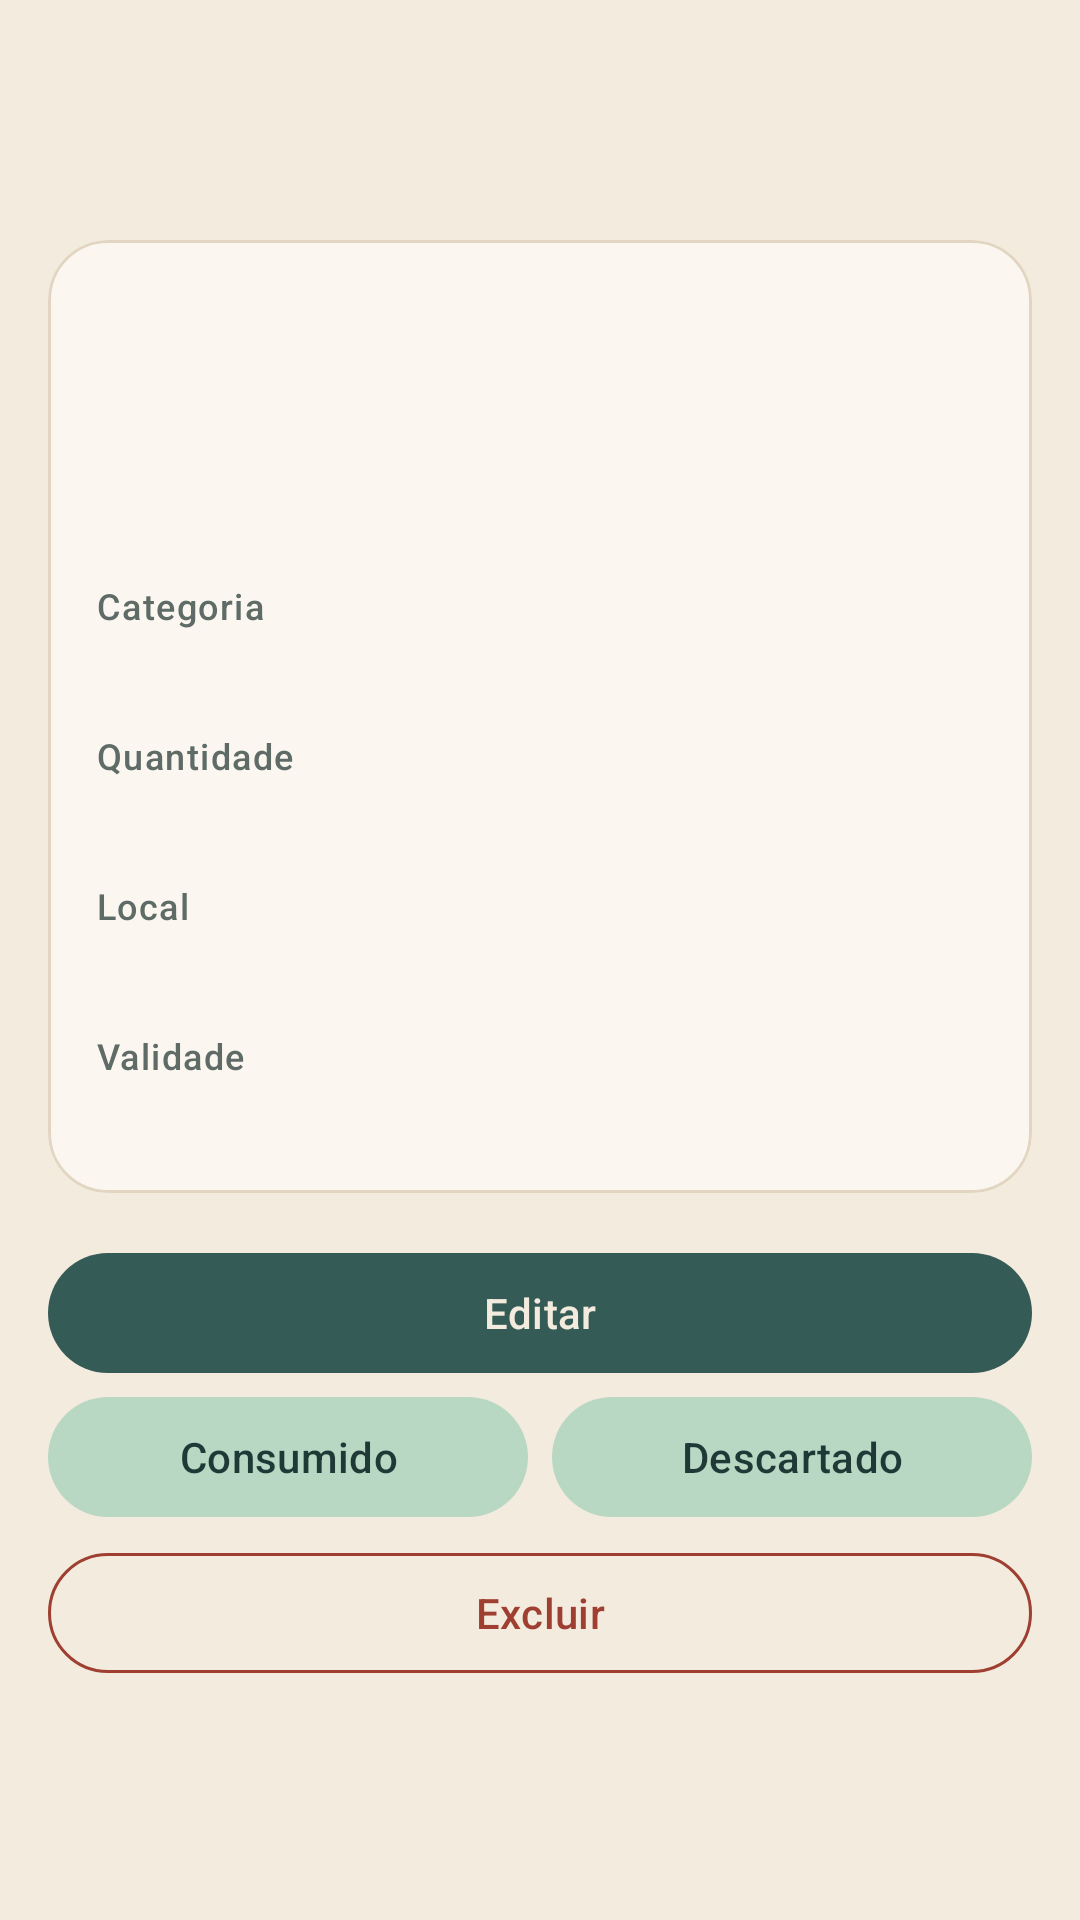

This screen was rendered from an Android layout file. Write that file and the resources it references.
<!-- AndroidManifest.xml: application theme Theme.DespensaAlerta -->
<!-- res/layout/activity_detalhe_item.xml -->
<?xml version="1.0" encoding="utf-8"?>
<LinearLayout xmlns:android="http://schemas.android.com/apk/res/android"
    xmlns:app="http://schemas.android.com/apk/res-auto"
    xmlns:tools="http://schemas.android.com/tools"
    android:layout_width="match_parent"
    android:layout_height="match_parent"
    android:background="?android:attr/colorBackground"
    android:orientation="vertical">

    <com.google.android.material.appbar.MaterialToolbar
        android:id="@+id/toolbar"
        android:layout_width="match_parent"
        android:layout_height="?attr/actionBarSize" />

    <ScrollView
        android:layout_width="match_parent"
        android:layout_height="match_parent">

        <LinearLayout
            android:layout_width="match_parent"
            android:layout_height="wrap_content"
            android:orientation="vertical"
            android:padding="16dp">

            <com.google.android.material.card.MaterialCardView
                android:layout_width="match_parent"
                android:layout_height="wrap_content">

                <LinearLayout
                    android:layout_width="match_parent"
                    android:layout_height="wrap_content"
                    android:orientation="vertical"
                    android:padding="16dp">

                    <TextView
                        android:id="@+id/text_nome"
                        android:layout_width="match_parent"
                        android:layout_height="wrap_content"
                        android:textAppearance="?attr/textAppearanceHeadlineSmall"
                        android:textColor="@color/deep_juniper"
                        android:textStyle="bold"
                        tools:text="Leite integral" />

                    <TextView
                        android:id="@+id/text_selo"
                        android:layout_width="wrap_content"
                        android:layout_height="wrap_content"
                        android:layout_marginTop="8dp"
                        android:background="@drawable/bg_selo"
                        android:paddingHorizontal="10dp"
                        android:paddingVertical="3dp"
                        android:textAppearance="@style/TextAppearance.DespensaAlerta.Selo"
                        tools:backgroundTint="@color/status_vencido_fundo"
                        tools:textColor="@color/status_vencido"
                        tools:text="Vencido" />

                    <TextView
                        android:id="@+id/text_prazo"
                        android:layout_width="wrap_content"
                        android:layout_height="wrap_content"
                        android:layout_marginTop="4dp"
                        android:textAppearance="?attr/textAppearanceBodyMedium"
                        android:textColor="@color/caramel_clay"
                        tools:text="Venceu há 2 dias" />

                <TextView
                    android:layout_width="wrap_content"
                    android:layout_height="wrap_content"
                    android:layout_marginTop="12dp"
                    android:text="@string/rotulo_categoria"
                    android:textAppearance="@style/TextAppearance.DespensaAlerta.Rotulo" />

                <TextView
                    android:id="@+id/text_categoria"
                    android:layout_width="wrap_content"
                    android:layout_height="wrap_content"
                    android:textAppearance="?attr/textAppearanceBodyLarge" />

                <TextView
                    android:layout_width="wrap_content"
                    android:layout_height="wrap_content"
                    android:layout_marginTop="12dp"
                    android:text="@string/rotulo_quantidade"
                    android:textAppearance="@style/TextAppearance.DespensaAlerta.Rotulo" />

                <TextView
                    android:id="@+id/text_quantidade"
                    android:layout_width="wrap_content"
                    android:layout_height="wrap_content"
                    android:textAppearance="?attr/textAppearanceBodyLarge" />

                <TextView
                    android:layout_width="wrap_content"
                    android:layout_height="wrap_content"
                    android:layout_marginTop="12dp"
                    android:text="@string/rotulo_local"
                    android:textAppearance="@style/TextAppearance.DespensaAlerta.Rotulo" />

                <TextView
                    android:id="@+id/text_local"
                    android:layout_width="wrap_content"
                    android:layout_height="wrap_content"
                    android:textAppearance="?attr/textAppearanceBodyLarge" />

                <TextView
                    android:layout_width="wrap_content"
                    android:layout_height="wrap_content"
                    android:layout_marginTop="12dp"
                    android:text="@string/rotulo_validade"
                    android:textAppearance="@style/TextAppearance.DespensaAlerta.Rotulo" />

                <TextView
                    android:id="@+id/text_validade"
                    android:layout_width="wrap_content"
                    android:layout_height="wrap_content"
                    android:textAppearance="?attr/textAppearanceBodyLarge" />

                    <LinearLayout
                        android:id="@+id/grupo_baixa"
                        android:layout_width="match_parent"
                        android:layout_height="wrap_content"
                        android:orientation="vertical"
                        android:visibility="gone">

                        <TextView
                            android:layout_width="wrap_content"
                            android:layout_height="wrap_content"
                            android:layout_marginTop="12dp"
                            android:text="@string/titulo_historico"
                            android:textAppearance="@style/TextAppearance.DespensaAlerta.Rotulo" />

                        <TextView
                            android:id="@+id/text_baixa"
                            android:layout_width="wrap_content"
                            android:layout_height="wrap_content"
                            android:textAppearance="?attr/textAppearanceBodyLarge"
                            tools:text="Consumido em 20/09/2026" />

                        <com.google.android.material.button.MaterialButton
                            android:id="@+id/botao_restaurar"
                            style="@style/Widget.Material3.Button.TonalButton"
                            android:layout_width="match_parent"
                            android:layout_height="wrap_content"
                            android:layout_marginTop="12dp"
                            android:text="@string/acao_restaurar" />
                    </LinearLayout>
                </LinearLayout>
            </com.google.android.material.card.MaterialCardView>

            <LinearLayout
                android:id="@+id/grupo_acoes_ativo"
                android:layout_width="match_parent"
                android:layout_height="wrap_content"
                android:layout_marginTop="16dp"
                android:orientation="vertical">

                <com.google.android.material.button.MaterialButton
                    android:id="@+id/botao_editar"
                    android:layout_width="match_parent"
                    android:layout_height="wrap_content"
                    android:text="@string/acao_editar" />

                <LinearLayout
                    android:layout_width="match_parent"
                    android:layout_height="wrap_content"
                    android:orientation="horizontal">

                    <com.google.android.material.button.MaterialButton
                        android:id="@+id/botao_consumido"
                        style="@style/Widget.Material3.Button.TonalButton"
                        android:layout_width="0dp"
                        android:layout_height="wrap_content"
                        android:layout_marginEnd="4dp"
                        android:layout_weight="1"
                        android:text="@string/acao_consumido" />

                    <com.google.android.material.button.MaterialButton
                        android:id="@+id/botao_descartado"
                        style="@style/Widget.Material3.Button.TonalButton"
                        android:layout_width="0dp"
                        android:layout_height="wrap_content"
                        android:layout_marginStart="4dp"
                        android:layout_weight="1"
                        android:text="@string/acao_descartado" />
                </LinearLayout>
            </LinearLayout>

            <com.google.android.material.button.MaterialButton
                android:id="@+id/botao_excluir"
                style="@style/Widget.Material3.Button.OutlinedButton"
                android:layout_width="match_parent"
                android:layout_height="wrap_content"
                android:layout_marginTop="4dp"
                android:text="@string/acao_excluir"
                android:textColor="@color/status_vencido"
                app:strokeColor="@color/status_vencido" />
        </LinearLayout>
    </ScrollView>
</LinearLayout>
<!-- resources referenced by this layout -->
<resources>
  <color name="caramel_clay">#A86F46</color>
  <color name="deep_juniper">#355B56</color>
  <color name="status_vencido">#9E3F32</color>
  <color name="status_vencido_fundo">#F2DCD5</color>
  <string name="acao_consumido">Consumido</string>
  <string name="acao_descartado">Descartado</string>
  <string name="acao_editar">Editar</string>
  <string name="acao_excluir">Excluir</string>
  <string name="acao_restaurar">Restaurar item</string>
  <string name="rotulo_categoria">Categoria</string>
  <string name="rotulo_local">Local</string>
  <string name="rotulo_quantidade">Quantidade</string>
  <string name="rotulo_validade">Validade</string>
  <string name="titulo_historico">Histórico</string>
  <style name="TextAppearance.DespensaAlerta.Rotulo" parent="TextAppearance.Material3.LabelMedium">
          <item name="android:textColor">@color/texto_secundario</item>
      </style>
  <style name="TextAppearance.DespensaAlerta.Selo" parent="TextAppearance.Material3.LabelMedium">
          <item name="android:textStyle">bold</item>
      </style>
  <style name="Theme.DespensaAlerta" parent="Base.Theme.DespensaAlerta" />
  <color name="texto_secundario">#5E6B66</color>
  <color name="cream_linen">#F3EBDD</color>
  <color name="mint_sorbet">#B8D8C4</color>
  <color name="juniper_escuro">#1F3A36</color>
  <color name="caramel_suave">#EBD7C4</color>
  <color name="caramel_escuro">#5A3620</color>
  <color name="texto_principal">#26322F</color>
  <color name="linen_claro">#FBF7F0</color>
  <color name="linen_container">#EDE3D1</color>
  <color name="linen_borda">#E2D6C2</color>
  <style name="ShapeAppearance.DespensaAlerta.Pequena" parent="ShapeAppearance.Material3.Corner.Small">
          <item name="cornerSize">12dp</item>
      </style>
  <style name="ShapeAppearance.DespensaAlerta.Media" parent="ShapeAppearance.Material3.Corner.Medium">
          <item name="cornerSize">20dp</item>
      </style>
  <style name="ShapeAppearance.DespensaAlerta.Grande" parent="ShapeAppearance.Material3.Corner.Large">
          <item name="cornerSize">28dp</item>
      </style>
  <style name="Widget.DespensaAlerta.Toolbar" parent="Widget.Material3.Toolbar">
          <item name="android:background">@color/cream_linen</item>
          <item name="titleTextColor">@color/deep_juniper</item>
          <item name="titleTextAppearance">@style/TextAppearance.DespensaAlerta.TituloBarra</item>
          <item name="navigationIconTint">@color/deep_juniper</item>
      </style>
  <style name="Widget.DespensaAlerta.Card" parent="Widget.Material3.CardView.Outlined">
          <item name="cardBackgroundColor">@color/linen_claro</item>
          <item name="strokeColor">@color/linen_borda</item>
          <item name="strokeWidth">1dp</item>
          <item name="shapeAppearance">@style/ShapeAppearance.DespensaAlerta.Media</item>
      </style>
  <style name="Widget.DespensaAlerta.BottomNavigation" parent="Widget.Material3.BottomNavigationView">
          <item name="backgroundTint">@color/linen_container</item>
          <item name="itemActiveIndicatorStyle">@style/Widget.DespensaAlerta.IndicadorAtivo</item>
      </style>
  <style name="Widget.DespensaAlerta.ExtendedFab" parent="Widget.Material3.ExtendedFloatingActionButton.Icon.Primary">
          <item name="backgroundTint">@color/caramel_clay</item>
          <item name="android:textColor">@color/cream_linen</item>
          <item name="iconTint">@color/cream_linen</item>
      </style>
  <style name="TextAppearance.DespensaAlerta.TituloBarra" parent="TextAppearance.Material3.TitleLarge">
          <item name="android:textStyle">bold</item>
      </style>
  <style name="Widget.DespensaAlerta.IndicadorAtivo" parent="Widget.Material3.BottomNavigationView.ActiveIndicator">
          <item name="android:color">@color/mint_sorbet</item>
      </style>
</resources>
